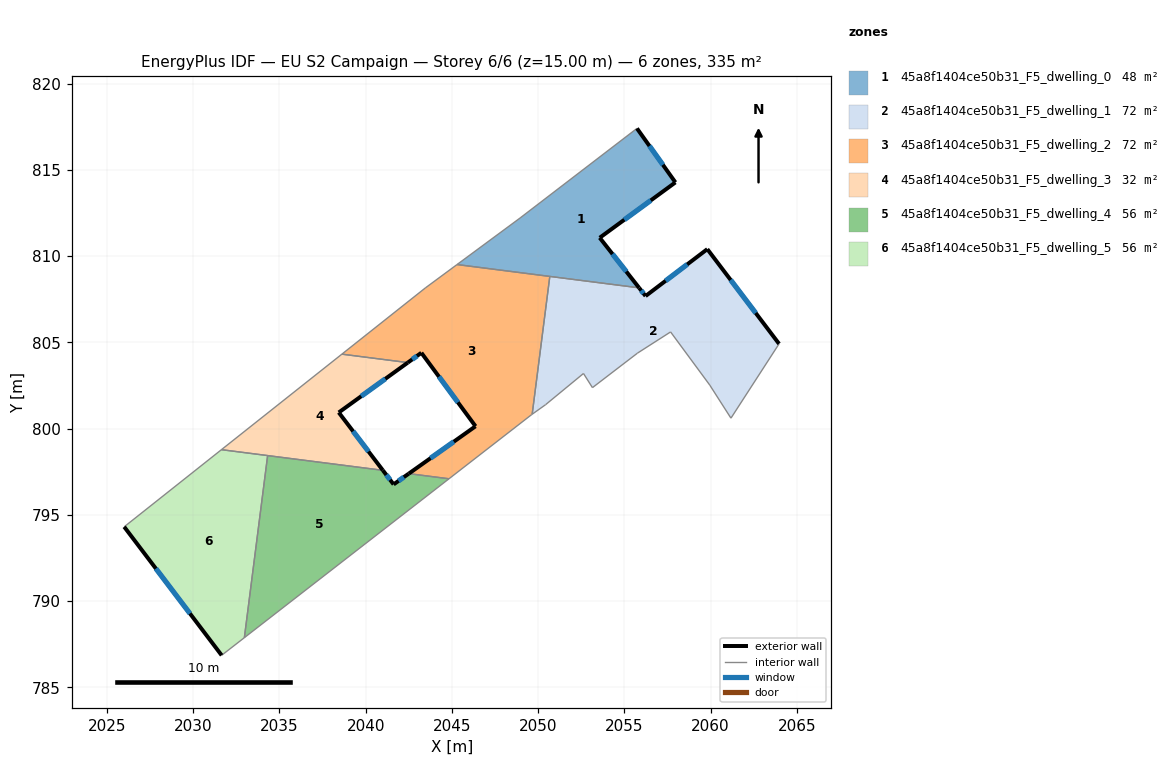
=== STOREY PLAN SPEC (per zone: floor XY polygon, exterior-wall plan segments, windows/doors) ===
zone 1: 45a8f1404ce50b31_F5_dwelling_0  (48.4 m²)
  floor: (2055.73, 817.40) (2057.95, 814.27) (2053.57, 811.06) (2055.85, 808.16) (2045.29, 809.51) (2048.96, 812.21)
  exterior wall: (2053.57, 811.06) – (2057.95, 814.27)  [5.4 m]
    window: (2054.99, 812.11) – (2056.53, 813.23)  [2.0 m²]
  exterior wall: (2055.85, 808.16) – (2053.57, 811.06)  [3.7 m]
    window: (2055.11, 809.10) – (2054.31, 810.12)  [1.4 m²]
  exterior wall: (2057.95, 814.27) – (2055.73, 817.40)  [3.8 m]
    window: (2057.23, 815.29) – (2056.45, 816.39)  [1.4 m²]
  interior walls: 4
zone 2: 45a8f1404ce50b31_F5_dwelling_1  (71.5 m²)
  floor: (2059.80, 810.40) (2063.96, 804.91) (2061.17, 800.60) (2059.94, 802.52) (2057.67, 805.60) (2055.75, 804.37) (2053.15, 802.37) (2052.62, 803.19) (2050.43, 801.38) (2049.65, 800.83) (2050.67, 808.82) (2055.85, 808.16) (2056.22, 807.68)
  exterior wall: (2059.81, 810.40) – (2056.22, 807.68)  [4.5 m]
    window: (2058.64, 809.52) – (2057.39, 808.57)  [1.6 m²]
  exterior wall: (2063.96, 804.91) – (2059.81, 810.40)  [6.9 m]
    window: (2062.61, 806.70) – (2061.16, 808.62)  [2.5 m²]
  exterior wall: (2056.22, 807.68) – (2055.85, 808.16)  [0.6 m]
    window: (2056.10, 807.84) – (2055.97, 808.00)  [0.2 m²]
  interior walls: 10
zone 3: 45a8f1404ce50b31_F5_dwelling_2  (71.5 m²)
  floor: (2050.67, 808.82) (2049.65, 800.83) (2049.62, 800.81) (2044.83, 797.09) (2042.50, 797.39) (2046.37, 800.13) (2043.23, 804.39) (2042.44, 803.83) (2038.62, 804.31) (2043.46, 808.15) (2045.29, 809.51)
  exterior wall: (2043.23, 804.39) – (2046.37, 800.13)  [5.3 m]
    window: (2044.25, 803.01) – (2045.34, 801.52)  [1.9 m²]
  exterior wall: (2042.44, 803.83) – (2043.23, 804.39)  [1.0 m]
    window: (2042.70, 804.01) – (2042.97, 804.21)  [0.4 m²]
  exterior wall: (2046.37, 800.13) – (2042.50, 797.39)  [4.7 m]
    window: (2045.11, 799.24) – (2043.75, 798.28)  [1.7 m²]
  interior walls: 8
zone 4: 45a8f1404ce50b31_F5_dwelling_3  (32.0 m²)
  floor: (2042.44, 803.83) (2038.44, 800.93) (2040.99, 797.58) (2031.63, 798.78) (2038.62, 804.31)
  exterior wall: (2040.99, 797.58) – (2038.44, 800.93)  [4.2 m]
    window: (2040.16, 798.67) – (2039.27, 799.84)  [1.5 m²]
  exterior wall: (2038.44, 800.93) – (2042.44, 803.83)  [4.9 m]
    window: (2039.74, 801.87) – (2041.14, 802.88)  [1.8 m²]
  interior walls: 4
zone 5: 45a8f1404ce50b31_F5_dwelling_4  (55.9 m²)
  floor: (2044.83, 797.09) (2032.96, 787.88) (2034.31, 798.43) (2040.99, 797.58) (2041.62, 796.76) (2042.50, 797.39)
  exterior wall: (2042.50, 797.39) – (2041.62, 796.76)  [1.1 m]
    window: (2042.21, 797.18) – (2041.90, 796.97)  [0.4 m²]
  exterior wall: (2041.62, 796.76) – (2040.99, 797.58)  [1.0 m]
    window: (2041.41, 797.03) – (2041.20, 797.31)  [0.4 m²]
  interior walls: 4
zone 6: 45a8f1404ce50b31_F5_dwelling_5  (55.9 m²)
  floor: (2034.31, 798.43) (2032.96, 787.88) (2031.65, 786.85) (2026.00, 794.30) (2031.63, 798.78)
  exterior wall: (2026.00, 794.30) – (2031.65, 786.85)  [9.4 m]
    window: (2027.83, 791.88) – (2029.81, 789.28)  [3.4 m²]
  interior walls: 4

=== DERIVED (storey summary) ===
Building: EU S2 Campaign
Storey: 6 of 6  (floor level z = 15.00 m)
Storey gross floor area: 335.2 m²
Zones on this storey: 6
  - 45a8f1404ce50b31_F5_dwelling_0: floor 48.4 m²; exterior wall 13.0 m (38.9 m²); 3 window(s) 4.8 m²; WWR 12.2%
  - 45a8f1404ce50b31_F5_dwelling_1: floor 71.5 m²; exterior wall 12.0 m (36.0 m²); 3 window(s) 4.4 m²; WWR 12.2%
  - 45a8f1404ce50b31_F5_dwelling_2: floor 71.5 m²; exterior wall 11.0 m (33.0 m²); 3 window(s) 4.0 m²; WWR 12.2%
  - 45a8f1404ce50b31_F5_dwelling_3: floor 32.0 m²; exterior wall 9.2 m (27.5 m²); 2 window(s) 3.4 m²; WWR 12.2%
  - 45a8f1404ce50b31_F5_dwelling_4: floor 55.9 m²; exterior wall 2.1 m (6.3 m²); 2 window(s) 0.8 m²; WWR 12.2%
  - 45a8f1404ce50b31_F5_dwelling_5: floor 55.9 m²; exterior wall 9.4 m (28.1 m²); 1 window(s) 3.4 m²; WWR 12.2%
Zone adjacency (shared interzone walls):
  - 45a8f1404ce50b31_F5_dwelling_0 ↔ 45a8f1404ce50b31_F5_dwelling_1
  - 45a8f1404ce50b31_F5_dwelling_0 ↔ 45a8f1404ce50b31_F5_dwelling_2
  - 45a8f1404ce50b31_F5_dwelling_1 ↔ 45a8f1404ce50b31_F5_dwelling_2
  - 45a8f1404ce50b31_F5_dwelling_2 ↔ 45a8f1404ce50b31_F5_dwelling_3
  - 45a8f1404ce50b31_F5_dwelling_2 ↔ 45a8f1404ce50b31_F5_dwelling_4
  - 45a8f1404ce50b31_F5_dwelling_3 ↔ 45a8f1404ce50b31_F5_dwelling_4
  - 45a8f1404ce50b31_F5_dwelling_3 ↔ 45a8f1404ce50b31_F5_dwelling_5
  - 45a8f1404ce50b31_F5_dwelling_4 ↔ 45a8f1404ce50b31_F5_dwelling_5